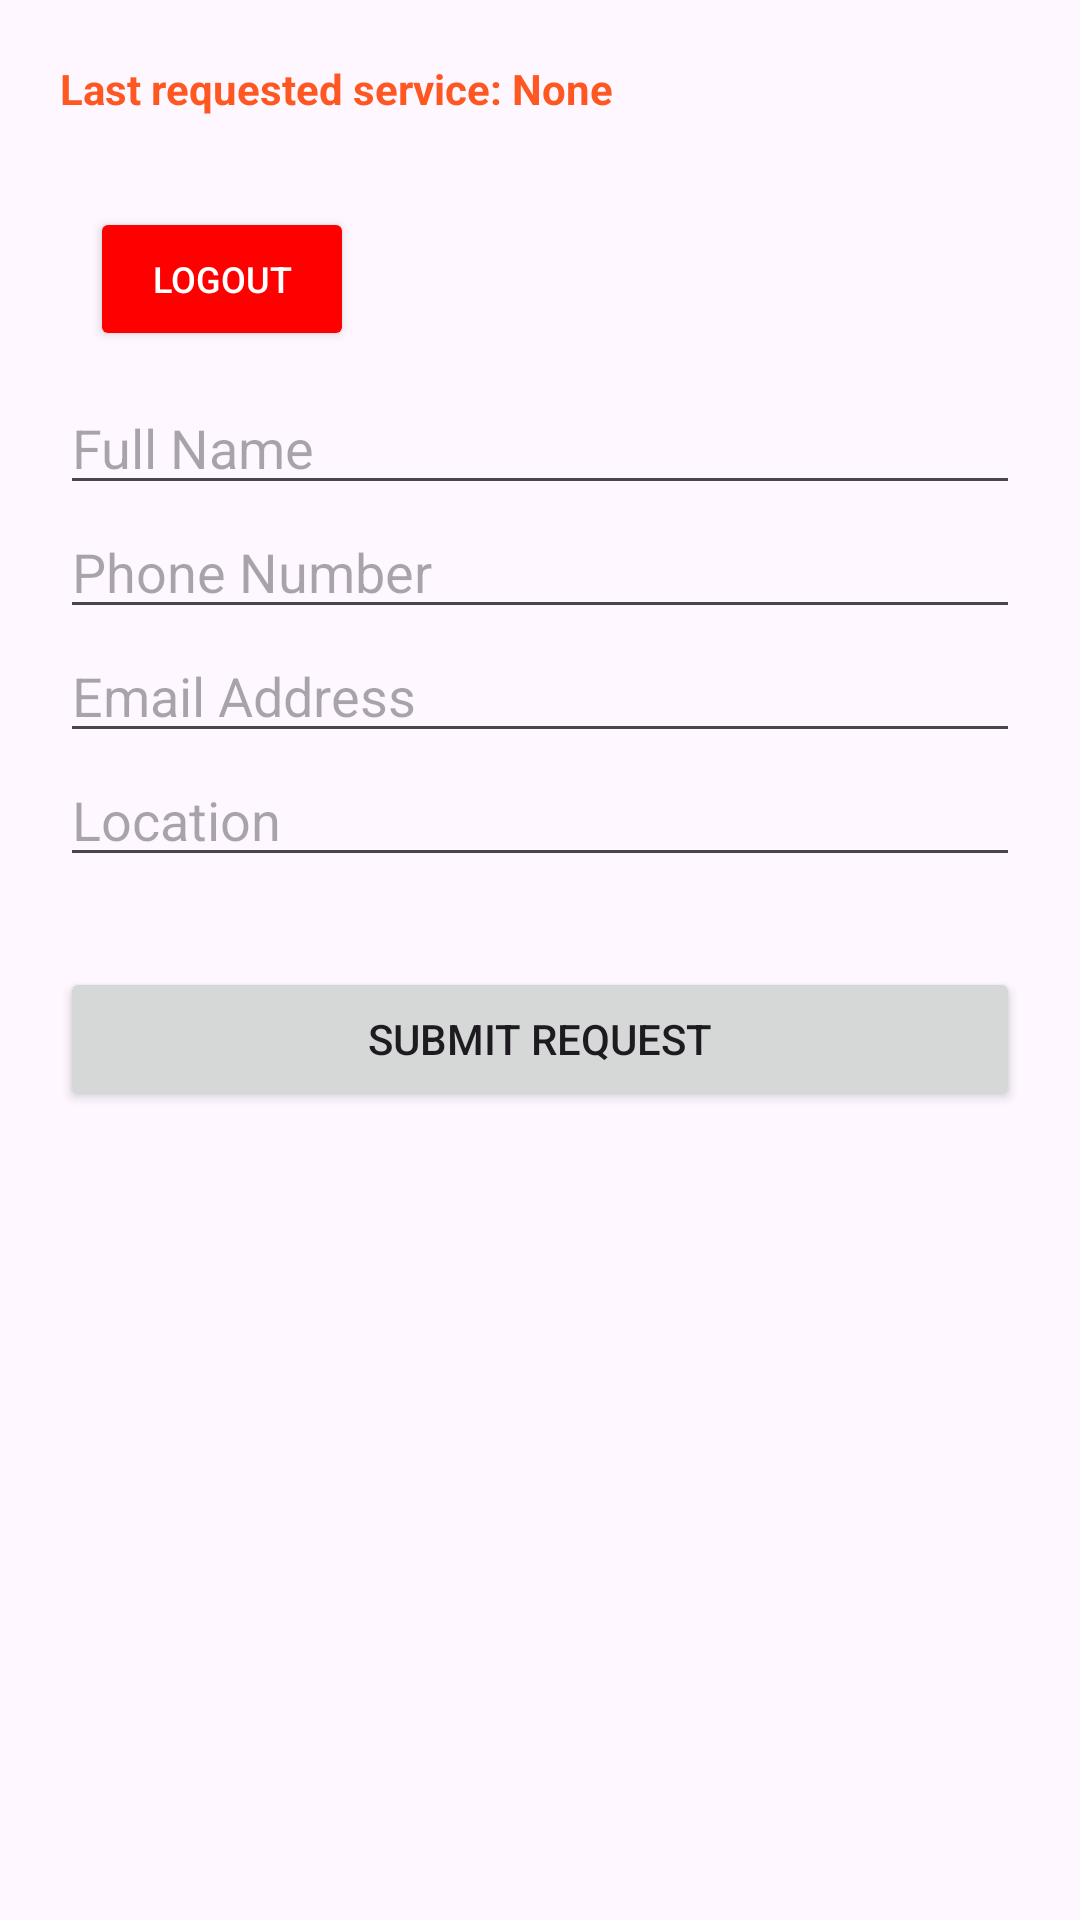

The Android layout XML behind this screen, and the referenced resources:
<!-- AndroidManifest.xml: application theme Theme.KhadamatiApp -->
<!-- res/layout/activity_request_service.xml -->
<?xml version="1.0" encoding="utf-8"?>
<LinearLayout xmlns:android="http://schemas.android.com/apk/res/android"
    android:layout_width="match_parent"
    android:layout_height="match_parent"
    android:orientation="vertical"
    android:padding="20dp">

    
    <TextView
        android:id="@+id/tvLastService"
        android:layout_width="match_parent"
        android:layout_height="wrap_content"
        android:text="@string/last_requested_service_none"
        android:textColor="#FF5722"
        android:layout_marginBottom="20dp"
        android:textStyle="bold" />

    
    <Button
        android:id="@+id/btnLogout"
        android:layout_width="wrap_content"
        android:layout_height="wrap_content"
        android:text="@string/logout"
        android:backgroundTint="#FF0000"
        android:textColor="#FFFFFF"
        android:layout_alignParentTop="true"
        android:layout_alignParentEnd="true"
        android:layout_margin="10dp"
        android:textSize="12sp" />

    
    <EditText
        android:id="@+id/etName"
        android:layout_width="match_parent"
        android:layout_height="wrap_content"
        android:hint="@string/full_name"
        android:inputType="text" />

    
    <EditText
        android:id="@+id/etPhone"
        android:layout_width="match_parent"
        android:layout_height="wrap_content"
        android:hint="@string/phone_number"
        android:inputType="phone" />

    
    <EditText
        android:id="@+id/etEmail"
        android:layout_width="match_parent"
        android:layout_height="wrap_content"
        android:hint="@string/email_address"
        android:inputType="textEmailAddress" />

    
    <EditText
        android:id="@+id/etLocation"
        android:layout_width="match_parent"
        android:layout_height="wrap_content"
        android:hint="@string/location"
        android:inputType="text" />

    
    <Button
        android:id="@+id/btnSubmit"
        android:layout_width="match_parent"
        android:layout_height="wrap_content"
        android:layout_marginTop="30dp"
        android:text="@string/submit_request" />

</LinearLayout>
<!-- resources referenced by this layout -->
<resources>
  <string name="email_address">Email Address</string>
  <string name="full_name">Full Name</string>
  <string name="last_requested_service_none">Last requested service: None</string>
  <string name="location">Location</string>
  <string name="logout">Logout</string>
  <string name="phone_number">Phone Number</string>
  <string name="submit_request">Submit Request</string>
  <style name="Theme.KhadamatiApp" parent="Base.Theme.KhadamatiApp" />
  <style name="Base.Theme.KhadamatiApp" parent="Theme.Material3.DayNight.NoActionBar">
          
          
      </style>
</resources>
